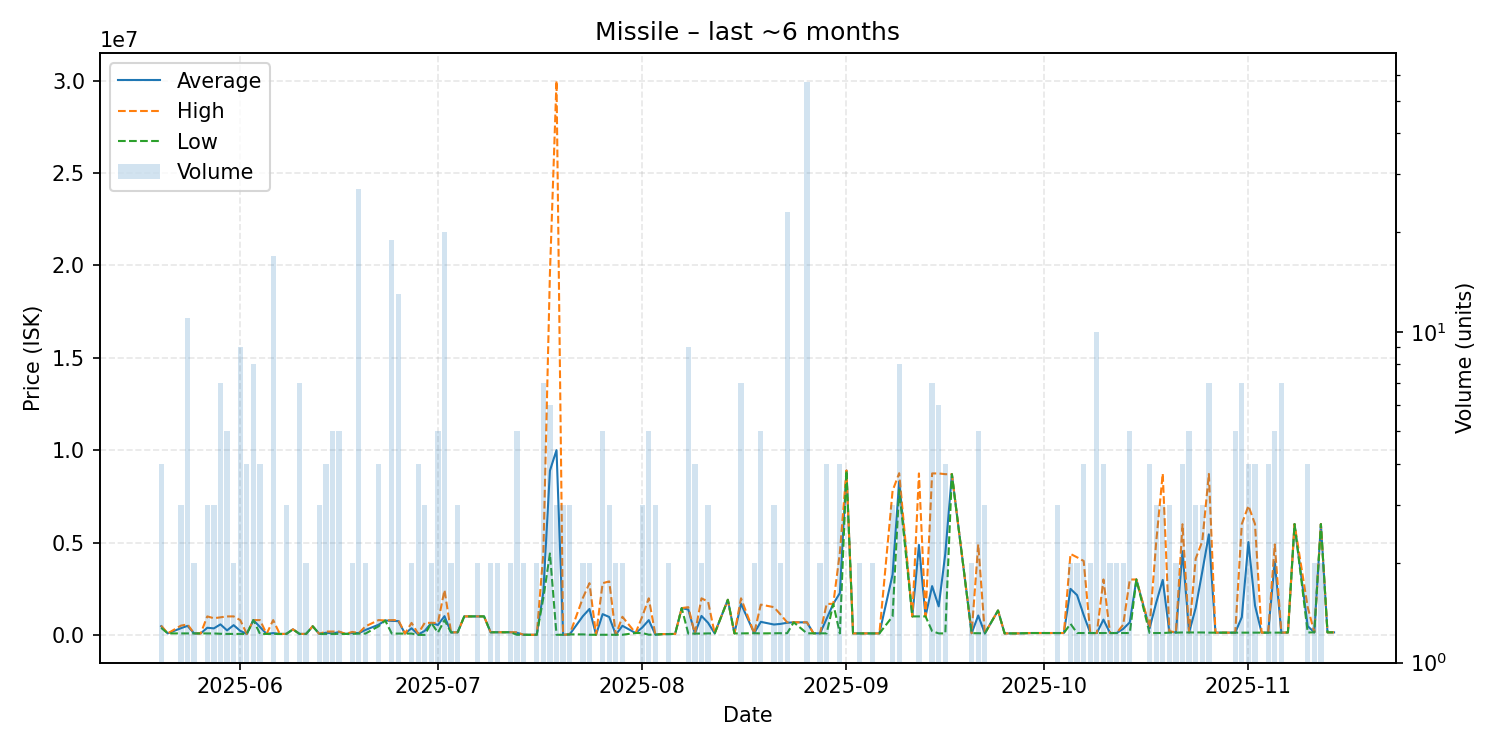

The file beside this chart, header and first rows:
date, average, highest, lowest, order_count, volume
2025-05-20, 470000, 500000, 380000, 4, 4
2025-05-21, 80880, 80880, 80880, 1, 1
2025-05-23, 360293, 500000, 80880, 3, 3
2025-05-24, 487967, 569000, 80880, 7, 11
2025-05-25, 80880, 80880, 80880, 2, 2
2025-05-26, 78000, 78000, 78000, 1, 1
2025-05-27, 385300, 999900, 78000, 3, 3
2025-05-28, 352000, 900000, 78000, 3, 3
2025-05-29, 568557, 949950, 60000, 7, 7
2025-05-30, 243000, 999000, 52000, 5, 5
2025-05-31, 525950, 999900, 52000, 2, 2
2025-06-01, 217889, 800000, 51500, 9, 9
2025-06-02, 51805, 52110, 51500, 3, 4
2025-06-03, 800000, 800000, 800000, 2, 8
2025-06-04, 426030, 799950, 52110, 4, 4
2025-06-05, 52110, 52110, 52110, 1, 1
2025-06-06, 96100, 799800, 52120, 4, 17
2025-06-07, 52110, 52110, 52110, 1, 1
2025-06-08, 52110, 52110, 52110, 3, 3
2025-06-09, 300000, 300000, 300000, 1, 1
2025-06-10, 52110, 52110, 52110, 3, 7
2025-06-11, 52110, 52110, 52110, 2, 2
2025-06-12, 465000, 465000, 465000, 1, 1
2025-06-13, 52110, 52110, 52110, 3, 3
2025-06-14, 115955, 179800, 52110, 4, 4
2025-06-15, 77648, 179800, 52110, 4, 5
2025-06-16, 154262, 179800, 52110, 3, 5
2025-06-17, 51120, 51120, 51120, 1, 1
2025-06-18, 105460, 159800, 51120, 2, 2
2025-06-19, 97985, 99800, 70000, 6, 27
2025-06-20, 265000, 460000, 70000, 2, 2
2025-06-22, 549950, 799900, 465000, 4, 4
2025-06-23, 780100, 780100, 780100, 1, 1
2025-06-24, 756274, 799900, 70000, 4, 19
2025-06-25, 743754, 799900, 70000, 2, 13
2025-06-26, 70000, 70000, 70000, 1, 1
2025-06-27, 359500, 649000, 70000, 2, 2
2025-06-28, 17501, 70000, 0.91, 3, 4
2025-06-29, 216601, 649800, 0.93, 3, 3
2025-06-30, 649750, 649800, 649700, 2, 2
2025-07-01, 534060, 649800, 120900, 5, 5
2025-07-02, 1014610, 2428000, 799900, 10, 20
2025-07-03, 131100, 131100, 131100, 2, 2
2025-07-04, 140400, 141000, 140100, 3, 3
2025-07-05, 1000000, 1000000, 1000000, 1, 1
2025-07-07, 1000000, 1000000, 1000000, 2, 2
2025-07-08, 1001000, 1001000, 1001000, 1, 1
2025-07-09, 141750, 141800, 141700, 2, 2
2025-07-10, 141700, 141700, 141700, 2, 2
2025-07-11, 141700, 141700, 141700, 1, 1
2025-07-12, 141700, 141700, 141700, 1, 2
2025-07-13, 114370, 141700, 5050, 5, 5
2025-07-14, 5050, 5050, 5050, 2, 2
2025-07-15, 5050, 5050, 5050, 1, 1
2025-07-16, 5050, 5050, 5050, 2, 2
2025-07-17, 2325429, 4402500, 1996000, 7, 7
2025-07-18, 8891500, 19565500, 4406000, 4, 6
2025-07-19, 10003369, 30000000, 5053, 3, 3
2025-07-20, 5053, 5053, 5053, 3, 3
2025-07-21, 25050, 25050, 25050, 3, 3
... 98 more rows
